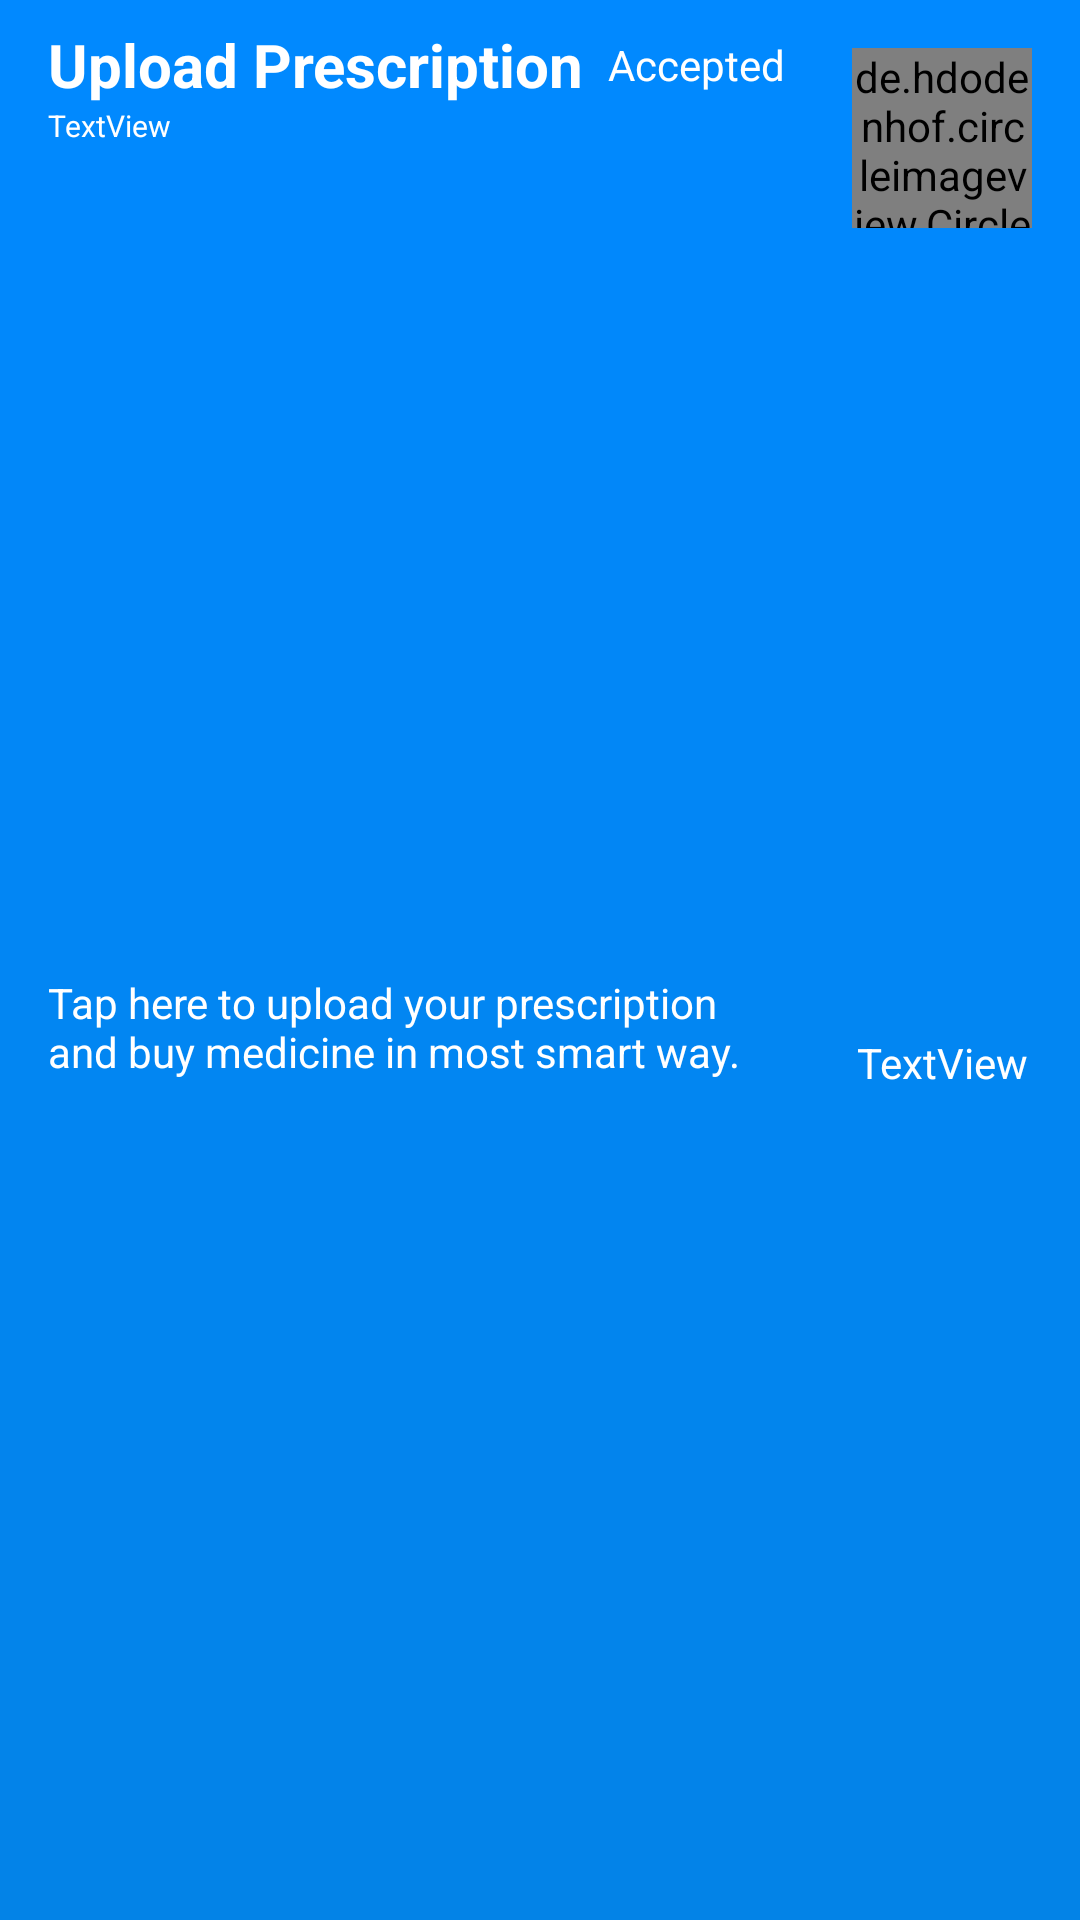

Layout XML and referenced resources for this Android screen:
<!-- AndroidManifest.xml: application theme AppTheme -->
<!-- res/layout/post.xml -->
<?xml version="1.0" encoding="utf-8"?>
<androidx.constraintlayout.widget.ConstraintLayout xmlns:android="http://schemas.android.com/apk/res/android"
    xmlns:app="http://schemas.android.com/apk/res-auto"
    xmlns:tools="http://schemas.android.com/tools"
    android:orientation="vertical"
    android:background="@drawable/gradient_back"
    android:layout_marginTop="2sp"
    android:layout_marginBottom="2sp"
    android:layout_width="match_parent"
    android:layout_height="wrap_content">

    <de.hdodenhof.circleimageview.CircleImageView
        android:id="@+id/postImage"
        android:layout_width="60sp"
        android:layout_height="60sp"
        android:layout_marginTop="8dp"
        android:layout_marginEnd="16dp"
        android:src="@drawable/profile_image"
        app:civ_border_color="@color/colorWhite"
        app:civ_border_width="4sp"

        app:layout_constraintEnd_toEndOf="parent"
        app:layout_constraintTop_toTopOf="@+id/pendingDate" />

    <TextView
        android:id="@+id/pendingDate"
        android:layout_width="0dp"
        android:layout_height="wrap_content"
        android:layout_marginStart="16dp"
        android:layout_marginTop="8dp"
        android:text="Upload Prescription"
        android:textColor="@color/colorWhite"
        android:textSize="20sp"
        android:textStyle="bold"
        app:layout_constraintStart_toStartOf="parent"
        app:layout_constraintTop_toTopOf="parent" />

    <TextView
        android:id="@+id/pendingText"
        android:layout_width="0dp"
        android:layout_height="wrap_content"
        android:layout_marginStart="16dp"
        android:layout_marginTop="4dp"
        android:layout_marginEnd="24dp"
        android:layout_marginBottom="8dp"
        android:text="Tap here to upload your prescription and buy medicine in most smart way."
        android:textColor="@color/colorWhite"
        app:layout_constraintBottom_toBottomOf="parent"
        app:layout_constraintEnd_toStartOf="@+id/postImage"
        app:layout_constraintStart_toStartOf="parent"
        app:layout_constraintTop_toBottomOf="@+id/postDate" />


    <TextView
        android:id="@+id/post_recieverName"
        android:layout_width="wrap_content"
        android:layout_height="wrap_content"
        android:layout_marginTop="8dp"
        android:layout_marginBottom="16dp"
        android:text="TextView"

        android:textColor="@color/colorWhite"
        app:layout_constraintBottom_toBottomOf="parent"
        app:layout_constraintEnd_toEndOf="@+id/postImage"
        app:layout_constraintStart_toStartOf="@+id/postImage"
        app:layout_constraintTop_toBottomOf="@+id/postImage" />

    <TextView
        android:id="@+id/postDate"
        android:layout_width="wrap_content"
        android:textColor="@color/colorWhite"
        android:textSize="10sp"
        android:layout_height="wrap_content"
        android:text="TextView"
        app:layout_constraintStart_toStartOf="@+id/pendingDate"
        app:layout_constraintTop_toBottomOf="@+id/pendingDate" />

    <TextView
        android:id="@+id/textView4"
        android:layout_width="wrap_content"
        android:layout_height="wrap_content"
        android:layout_marginStart="8dp"
        android:text="Accepted"
        android:textColor="@color/colorWhite"
        android:textSize="14sp"
        android:drawableTint="#43F51D"
        android:drawableRight="@drawable/ic_check"
        app:layout_constraintBottom_toBottomOf="@+id/pendingDate"
        app:layout_constraintStart_toEndOf="@+id/pendingDate"
        app:layout_constraintTop_toTopOf="@+id/pendingDate" />

</androidx.constraintlayout.widget.ConstraintLayout>
<!-- resources referenced by this layout -->
<resources>
  <color name="colorWhite">#ffffff</color>
  <!-- drawable gradient_back (drawable-v24) -->
  <?xml version="1.0" encoding="utf-8"?>
  <layer-list xmlns:android="http://schemas.android.com/apk/res/android">
  
      <item>
          <shape android:shape="rectangle">
              <gradient android:startColor="@color/colorPrimaryDark"
                  android:endColor="@color/colorPrimary"
                  android:angle="90"/>
          </shape>
      </item>
  
  </layer-list>
  <style name="AppTheme" parent="Theme.AppCompat.Light.NoActionBar">
          
          <item name="colorPrimary">@color/colorPrimary</item>
          <item name="colorPrimaryDark">@color/colorPrimaryDark</item>
          <item name="colorAccent">@color/colorAccent</item>
      </style>
  <color name="colorPrimaryDark">#0383E7</color>
  <color name="colorPrimary">#0189ff</color>
  <color name="colorAccent">#fff</color>
</resources>
